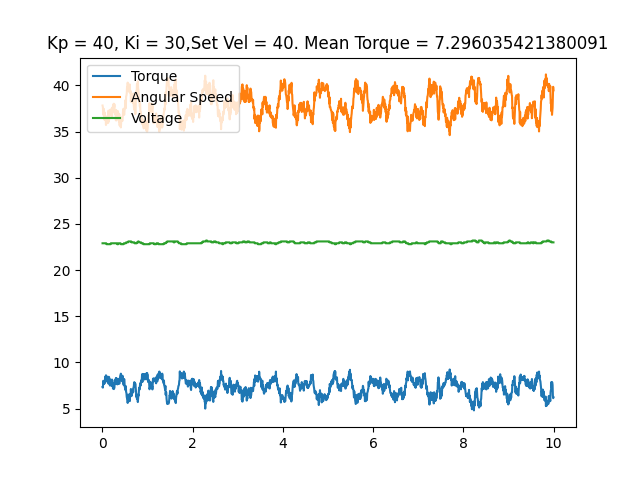

Source data for this figure (header and first rows):
time, angular speed, torque, temp, voltage, error_byte, error_flag
0.002365, 37.82, 7.332, 25, 22.9, 0, No errors
0.009588, 37.65, 7.267, 25, 22.9, 0, No errors
0.01924, 36.81, 8.008, 25, 22.9, 0, No errors
0.02604, 36.95, 7.686, 25, 22.9, 0, No errors
0.0326, 37.45, 7.718, 25, 22.9, 0, No errors
0.03902, 36.3, 7.944, 25, 22.9, 0, No errors
0.0455, 37.09, 7.702, 25, 22.9, 0, No errors
0.05218, 36.6, 7.831, 25, 22.9, 0, No errors
0.05863, 36.3, 8.25, 25, 22.9, 0, No errors
0.06527, 36.29, 8.459, 25, 22.9, 0, No errors
0.07181, 36.41, 8.153, 25, 22.9, 0, No errors
0.07832, 35.71, 8.604, 25, 22.9, 0, No errors
0.08478, 36.63, 7.944, 25, 22.9, 0, No errors
0.0912, 35.87, 8.524, 25, 22.8, 0, No errors
0.09757, 36.51, 8.153, 25, 22.8, 0, No errors
0.1047, 35.99, 8.395, 25, 22.8, 0, No errors
0.1119, 36.41, 7.944, 25, 22.8, 0, No errors
0.1194, 36.48, 8.282, 25, 22.8, 0, No errors
0.1266, 35.94, 8.153, 25, 22.8, 0, No errors
0.1338, 37.26, 7.702, 25, 22.8, 0, No errors
0.1408, 36.11, 8.443, 25, 22.8, 0, No errors
0.1474, 36.29, 8.395, 25, 22.8, 0, No errors
0.154, 36.48, 8.218, 25, 22.8, 0, No errors
0.1605, 36.97, 7.686, 25, 22.8, 0, No errors
0.1668, 37.35, 7.493, 25, 22.8, 0, No errors
0.1732, 37, 7.783, 25, 22.8, 0, No errors
0.1796, 36.95, 8.137, 25, 22.8, 0, No errors
0.1859, 36.9, 7.783, 25, 22.9, 0, No errors
0.1923, 36.81, 7.912, 25, 22.9, 0, No errors
0.1988, 36.81, 7.557, 25, 22.9, 0, No errors
0.2061, 37.51, 7.444, 25, 22.9, 0, No errors
0.213, 36.48, 8.137, 25, 22.9, 0, No errors
0.22, 37.59, 7.686, 25, 22.9, 0, No errors
0.2266, 37.12, 7.75, 25, 22.9, 0, No errors
0.2332, 37.72, 7.17, 25, 22.9, 0, No errors
0.2397, 37.93, 7.412, 25, 22.9, 0, No errors
0.2461, 37.45, 7.38, 25, 22.9, 0, No errors
0.2526, 38.01, 7.106, 25, 22.9, 0, No errors
0.2591, 37.63, 7.187, 25, 22.9, 0, No errors
0.2655, 37.96, 7.251, 25, 22.9, 0, No errors
0.2719, 37.09, 8.057, 25, 22.9, 0, No errors
0.2783, 36.88, 7.992, 25, 22.9, 0, No errors
0.2846, 37.02, 7.96, 25, 22.9, 0, No errors
0.291, 37.33, 7.654, 25, 22.9, 0, No errors
0.2976, 36.22, 8.282, 25, 22.9, 0, No errors
0.304, 37.33, 7.67, 25, 22.9, 0, No errors
0.3104, 36.22, 8.298, 25, 22.9, 0, No errors
0.3168, 36.51, 8.041, 25, 22.9, 0, No errors
0.3231, 36.9, 7.847, 25, 22.9, 0, No errors
0.3295, 37.07, 7.622, 25, 22.8, 0, No errors
0.3359, 36.97, 7.638, 25, 22.8, 0, No errors
0.3422, 37.21, 7.654, 25, 22.8, 0, No errors
0.3487, 37.02, 8.105, 25, 22.8, 0, No errors
0.355, 36.51, 7.912, 25, 22.9, 0, No errors
0.3615, 36.37, 8.218, 25, 22.9, 0, No errors
0.368, 36.02, 8.089, 25, 22.9, 0, No errors
0.3744, 36.88, 7.686, 25, 22.9, 0, No errors
0.3808, 35.66, 8.266, 25, 22.9, 0, No errors
0.3873, 36.11, 8.169, 25, 22.9, 0, No errors
0.3936, 35.74, 8.54, 25, 22.9, 0, No errors
... 1,487 more rows
